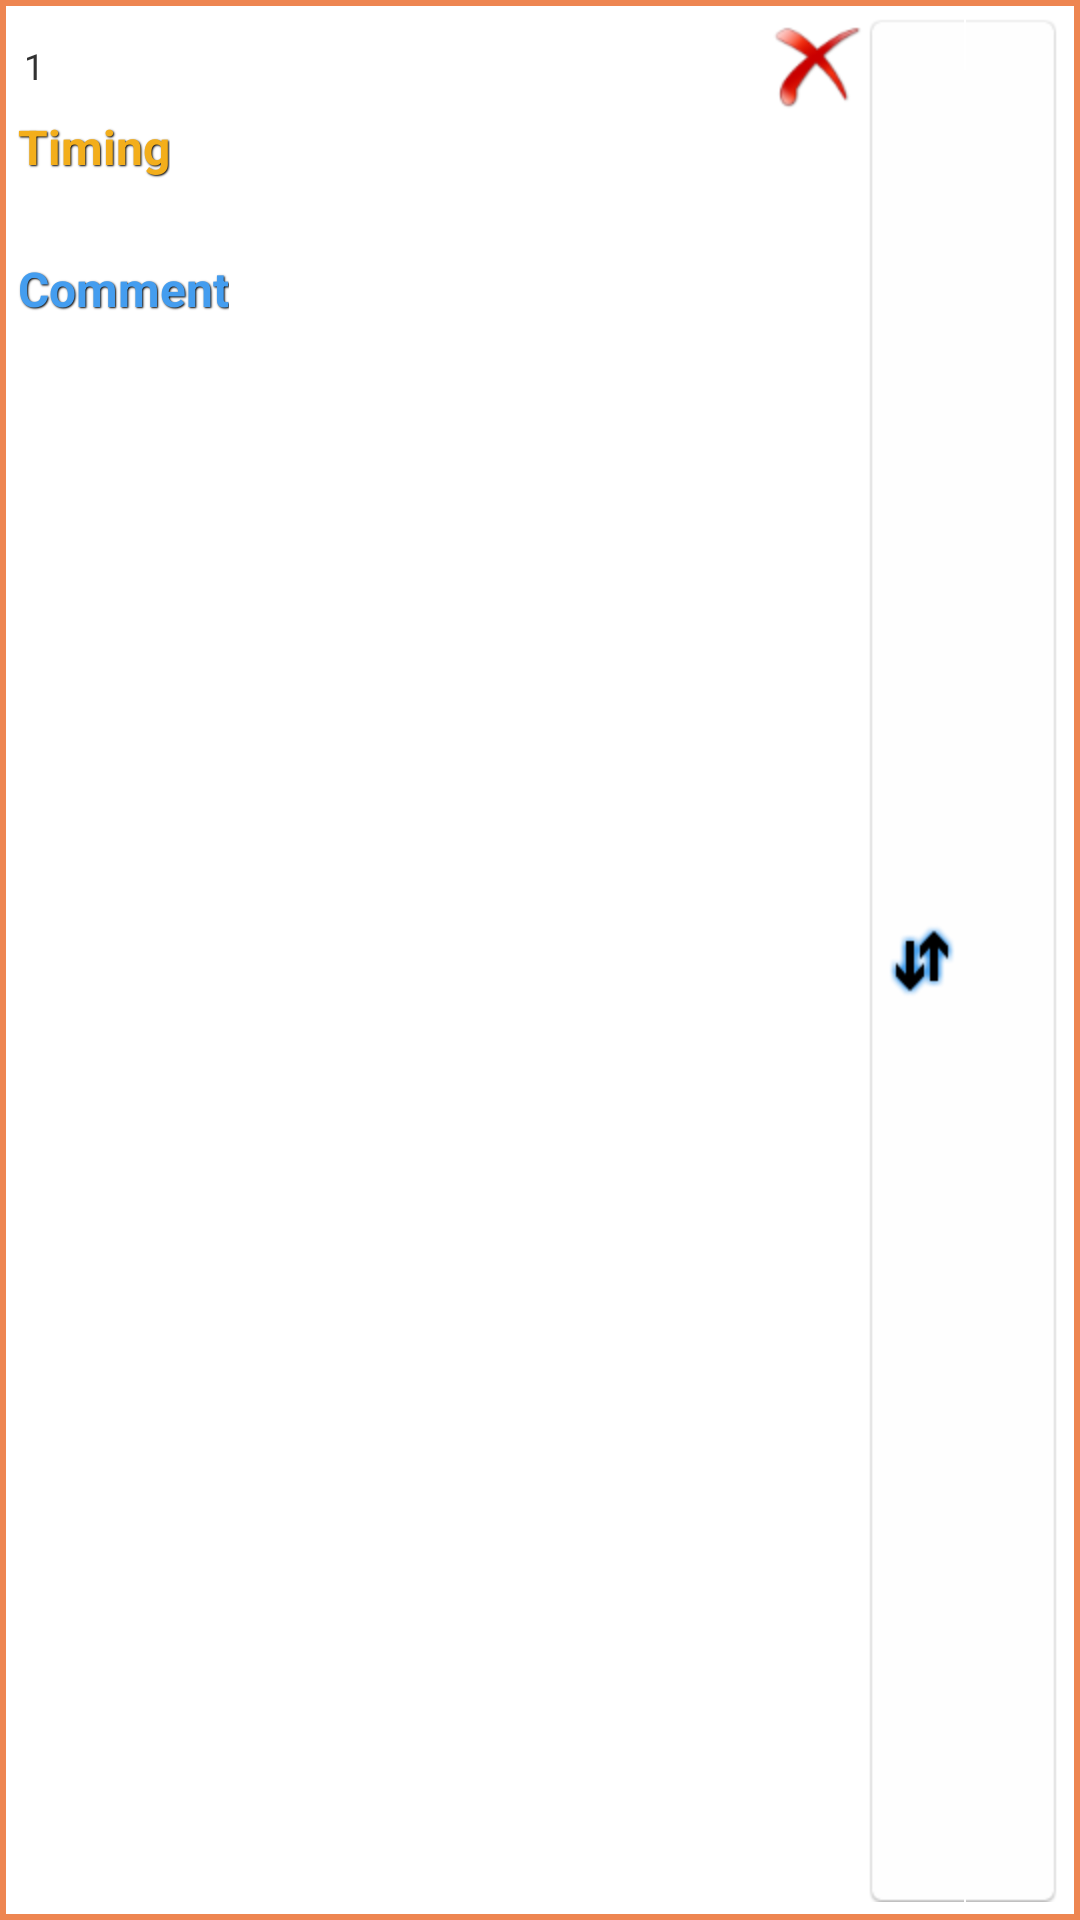

Write the Android layout XML for this screen, with the resource values it uses.
<!-- AndroidManifest.xml: application theme AppTheme -->
<!-- res/layout/routine_edit_raw.xml -->
<?xml version="1.0" encoding="utf-8"?>
<LinearLayout
 android:id="@+id/llRoutineEditBG" 
 xmlns:android="http://schemas.android.com/apk/res/android"
 android:layout_width="match_parent"
 android:layout_height="wrap_content"
 android:orientation="horizontal"
 
 android:background="@drawable/listrow_bg_orange">

<LinearLayout
    xmlns:android="http://schemas.android.com/apk/res/android"
    android:id="@+id/llRoutineEditClickAble"
    android:layout_width="wrap_content"
    android:layout_height="wrap_content"
    android:layout_weight="1"
    android:orientation="horizontal" 
    android:background="@drawable/listrow_bg_clickable_orange">

	<LinearLayout
	    xmlns:android="http://schemas.android.com/apk/res/android"
	    android:layout_width="match_parent"
	    android:layout_height="wrap_content"
	    android:layout_weight="1"
	    android:orientation="vertical" >

	<LinearLayout
	    xmlns:android="http://schemas.android.com/apk/res/android"
	    android:layout_width="fill_parent"
	    android:layout_height="wrap_content"
	    android:orientation="horizontal" >

		<TextView
		    android:id="@+id/tvRawNumber"
		    android:layout_width="wrap_content"
		    android:layout_height="wrap_content"
		    android:layout_gravity="center_vertical"
		    android:layout_weight="0"
		    android:padding="2dp"
		    android:text="1"
		    android:textSize="12dp" />

	<TextView
	    android:id="@+id/tvFigureName"
	    android:layout_width="0dp"
	    android:layout_height="wrap_content"
	    android:layout_gravity="left"
	    android:layout_weight="1"
	    android:text=""
	    android:textColor="@android:color/black"
	    android:textSize="14dp"
	    android:textStyle="bold" >

	</TextView>

	<ImageButton
	    android:id="@+id/btDeleteRoutineRaw"
	    android:layout_width="wrap_content"
	    android:layout_height="wrap_content"
	    android:layout_weight="0"
	    android:background="@android:color/transparent"
	    android:src="@drawable/delete_icon" />

	</LinearLayout>

	<LinearLayout
	    xmlns:android="http://schemas.android.com/apk/res/android"
	    android:layout_width="match_parent"
	    android:layout_height="wrap_content"
	    android:orientation="horizontal" >

		<LinearLayout
		    xmlns:android="http://schemas.android.com/apk/res/android"
		    android:layout_width="match_parent"
		    android:layout_height="wrap_content"
		    android:orientation="vertical"
		    android:layout_weight="1" >

			<TextView
			    android:id="@+id/tvFigureNam"
			    style="@style/OrangeSmallStyle"
			    android:layout_width="wrap_content"
			    android:layout_height="wrap_content"
			    android:text="@string/timing" />

			<TextView
			    android:id="@+id/tvTiming"
			    android:layout_width="wrap_content"
			    android:layout_height="wrap_content"
			    android:padding="2dp"
			    android:textColor="@android:color/black"
			    android:textSize="16dp" />

		</LinearLayout>

</LinearLayout>

	<LinearLayout
	    xmlns:android="http://schemas.android.com/apk/res/android"
	    android:layout_width="match_parent"
	    android:layout_height="wrap_content"
	    android:orientation="vertical" >
 
	<TextView
	    android:id="@+id/tvRoutineRawCommentTitle"
	    style="@style/BlueSmallStyle"
	    android:layout_width="wrap_content"
	    android:layout_height="wrap_content"
	    android:layout_gravity="left"
	    android:text="@string/comment"
	    android:textSize="16dp" >

	</TextView>

	<TextView
	    android:id="@+id/tvRoutineRawComment"
	    android:layout_width="wrap_content"
	    android:layout_height="wrap_content"
	    android:layout_gravity="left"
	    android:padding="2dp"
	    android:text=""
	    android:textColor="@android:color/black"
	    android:textSize="16dp" >

	</TextView>
	</LinearLayout>
	</LinearLayout>
	</LinearLayout>
	<ImageView
    android:id="@id/drag_handle"
    android:layout_width="wrap_content"
    android:layout_height="fill_parent"
    android:background="@drawable/drag"
    android:layout_weight="0"
    android:contentDescription="@string/app_name" />

</LinearLayout>
<!-- resources referenced by this layout -->
<resources>
  <!-- drawable delete_icon: png bitmap (drawable-hdpi, 2531 bytes) -->
  <!-- drawable listrow_bg_clickable_orange (drawable) -->
  <?xml version="1.0" encoding="utf-8"?>
  
  <selector xmlns:android="http://schemas.android.com/apk/res/android">
  
      <item android:state_pressed="true"><shape xmlns:android="http://schemas.android.com/apk/res/android" android:shape="rectangle">
              <solid android:color="#bbee8651" />
  
              <corners android:radius="4dp" />
          </shape></item>
      <item><shape xmlns:android="http://schemas.android.com/apk/res/android" android:shape="rectangle">
          <solid android:color="#00000000" />
      </shape></item>
  
  </selector>
  <!-- drawable listrow_bg_orange (drawable) -->
  <?xml version="1.0" encoding="utf-8"?>
  
  <selector xmlns:android="http://schemas.android.com/apk/res/android">
  
      <item android:state_pressed="true"><shape xmlns:android="http://schemas.android.com/apk/res/android" android:shape="rectangle">
              <solid
                  android:color="#ee8651" />
  
              <stroke android:width="2dp" android:color="#ee8651" />
  
          <corners android:radius="0dp" />
  
          <padding android:bottom="6dp" android:left="6dp" android:right="6dp" android:top="6dp" />
          </shape></item>
      <item><shape xmlns:android="http://schemas.android.com/apk/res/android"
      android:shape="rectangle">
          <gradient android:angle="270" android:endColor="#00D4D4D4" android:startColor="#00F2F2F2" />
  
          <stroke android:width="2dp" android:color="#ee8651" />
  
          <corners android:radius="0dp" />
  
          <padding android:bottom="6dp" android:left="6dp" android:right="6dp" android:top="6dp" />
      </shape></item>
  
  </selector>
  <string name="app_name">Dancesport Routine Manager 1.0</string>
  <string name="comment">Comment</string>
  <string name="timing">Timing</string>
  <style name="BlueSmallStyle">
          <item name="android:textColor">#449def</item>
          <item name="android:textSize">16dp</item>
          <item name="android:textStyle">bold</item>
          <item name="android:shadowColor">#000000</item>
          <item name="android:shadowDx">1</item>
          <item name="android:shadowDy">1</item>
          <item name="android:shadowRadius">1</item>
      </style>
  <style name="OrangeSmallStyle">
          <item name="android:textColor">#f3ae1b</item>
          <item name="android:textSize">16dp</item>
          <item name="android:textStyle">bold</item>
          <item name="android:shadowColor">#000000</item>
          <item name="android:shadowDx">1</item>
          <item name="android:shadowDy">1</item>
          <item name="android:shadowRadius">1</item>
      </style>
  <style name="AppTheme" parent="@style/dsrm" />
  <style name="dsrm" parent="@android:style/Theme.Light">
  
  <item name="android:scrollingCache">false</item>
  
  </style>
</resources>
